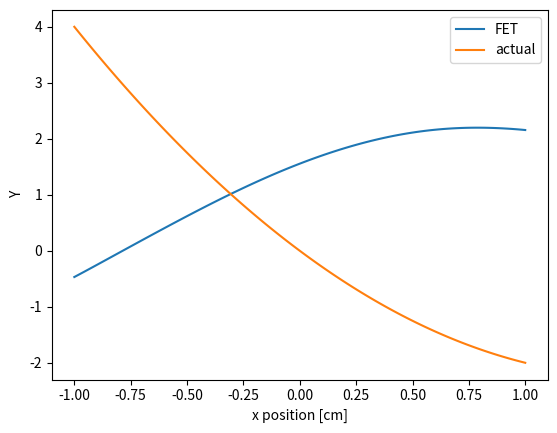

Here is the Python script that generated this plot:
import matplotlib.pyplot as plt
import numpy as np

co_effs = [23.5603, 8.43377, -1.73564, -0.249877, 0.0317756, 0.00620425, 0.00122843, 0.00107179, 0.000440832, -0.000711827]


fig, ax1 = plt.subplots()

x = np.linspace(-1, 1, 100)
order = len(co_effs)
n = np.arange(order)
a_n = (2 * n + 1) / 2 * co_effs
phi = np.polynomial.Legendre(a_n / (order - 1), domain=(-1, 1))

ax1.plot(x, phi(x), label = 'FET')
ax1.plot(x, x*x-3*x, label='actual')
ax1.set_xlabel('x position [cm]')
ax1.set_ylabel('Y')
ax1.legend()

plt.show()
